pico-8 play session: hold ← + tap ❎, after a click and taps of 🅾, ❎, 🅾+❎, 🅾 in the second before t = 0

[t = 1 s] hold ← ~1s, tap ❎ ~2×
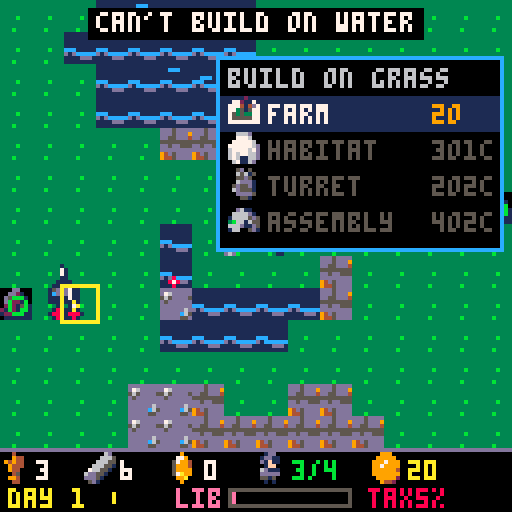
[t = 2 s] hold ← ~2s, tap ❎ ~4×
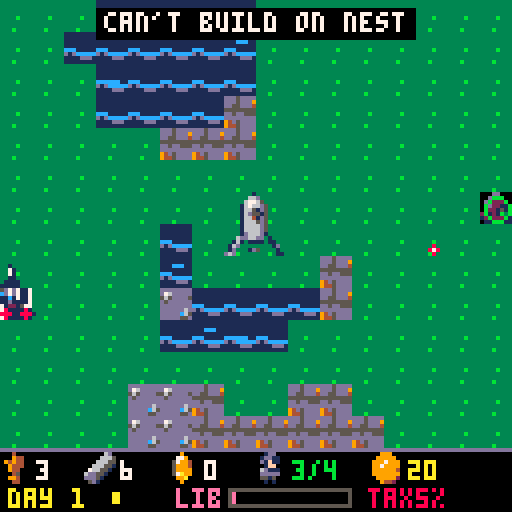
[t = 4 s] hold ← ~4s, tap ❎ ~7×
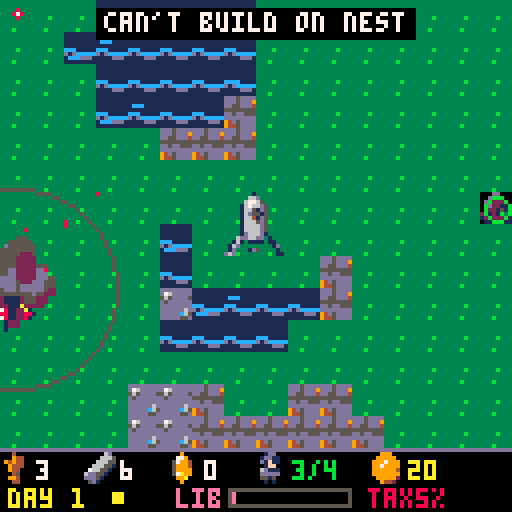
[t = 6 s] hold ← ~6s, tap ❎ ~10×
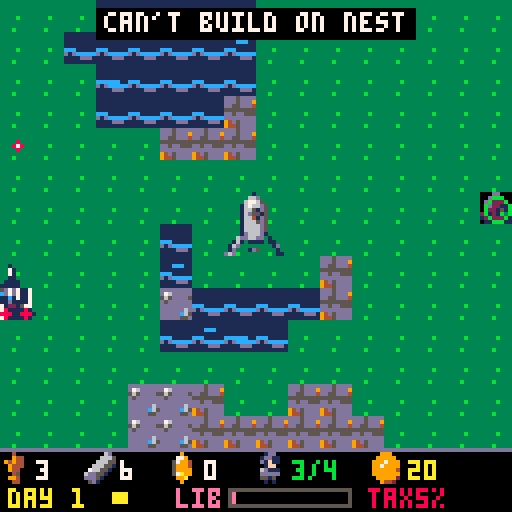

pico-8 cartridge
version 42
__lua__
-- pico galaxies: shared by every cart (voidstorm.p8 + the planet carts)
-- all sprites generated with krea 2 pixel art

-- sprite sheet slots: name,x,y,size (packed into one string to save tokens)
sp={}
for e in all(split(
 "ship,0,0,16|dra,16,0,16|drb,32,0,16|saa,48,0,16|sab,64,0,16|mine,80,0,16|div,96,0,16|ast,1"..
 "12,0,16|ex1,0,16,16|ex2,16,16,16|ex3,32,16,16|pow,48,16,8|shd,56,16,8|bmb,48,24,8|boss,64,"..
 "16,32|pla,96,16,32|p_lush,0,48,16|p_rock,16,48,16|p_ice,32,48,16|p_hive,48,48,16|freighter"..
 ",64,48,16|dome,80,48,8|i_food,88,48,8|i_ore,80,56,8|i_coin,88,56,8|i_colonist,96,48,8|flag"..
 "ship,0,64,32|t_grass,32,64,8|t_rock,40,64,8|t_crystal,48,64,8|t_water,56,64,8|nest,64,64,8"..
 "|b_farm,72,64,8|b_mine,80,64,8|b_harv,88,64,8|b_hab,96,64,8|b_turret,104,64,8|crawl_a,112,"..
 "64,8|crawl_b,120,64,8|b_hq,32,72,16|i_guns,48,72,8|i_cells,56,72,8","|")) do
 local a=split(e)
 sp[a[1]]={a[2],a[3],a[4]}
end

-- draw a sheet sprite centred,
-- with scale / squash / flips
function dspr(n,x,y,s,fx,fy,sq)
 local d=sp[n] s=s or 1
 local w,h=d[3]*s*(sq or 1),d[3]*s
 sspr(d[1],d[2],d[3],d[3],x-w/2,y-h/2,w,h,fx,fy)
end

function whiteout()
 for c=1,15 do pal(c,7) end
end

-- ===== vfx =====
function part(x,y,vx,vy,l,cols,r,k)
 add(parts,{x=x,y=y,vx=vx,vy=vy,l=l,ml=l,c=cols,r=r or 0,k=k or 0})
end

function sparks(x,y,n,cols,sp_)
 for i=1,n do
  local a,s=rnd(),rnd(sp_ or 3)+.5
  part(x,y,cos(a)*s,sin(a)*s,8+rnd(12),cols or {7,10,9,8},0,1)
 end
end

function ring(x,y,r,vr,c,l)
 add(rings,{x=x,y=y,r=r,vr=vr,c=c,l=l})
end

function explode(x,y,sz)
 add(fx,{x=x,y=y,t=0,s=sz})
 sparks(x,y,6+sz*6,nil,1.5+sz)
 for i=1,2+sz*2 do
  part(x+rnd(8)-4,y+rnd(8)-4,rnd(1)-.5,rnd(1)-.7,20+rnd(20),{5,5,2,1},2+rnd(sz*2),2)
 end
 ring(x,y,2,1.5+sz*.5,sz>1 and 10 or 7,10+sz*3)
 shake=max(shake,sz*2.5)
 sfx(sz>1 and 2 or 1)
end

function pop(x,y,txt,c)
 add(pops,{x=x,y=y,s=txt,l=40,c=c or 7})
end

function updvfx()
 for i=#parts,1,-1 do
  local o=parts[i]
  o.x+=o.vx o.y+=o.vy
  o.vx*=.92 o.vy*=.92
  if o.k==2 then o.y-=.15 o.r+=.05 end
  o.l-=1
  if o.l<=0 then deli(parts,i) end
 end
 for i=#rings,1,-1 do
  local o=rings[i]
  o.r+=o.vr o.vr*=.93 o.l-=1
  if o.l<=0 then deli(rings,i) end
 end
 for i=#fx,1,-1 do
  local o=fx[i] o.t+=1
  if o.t>24 then deli(fx,i) end
 end
 for i=#pops,1,-1 do
  local o=pops[i] o.y-=.4 o.l-=1
  if o.l<=0 then deli(pops,i) end
 end
end

function hit(x1,y1,r1,x2,y2,r2)
 local dx,dy=x1-x2,y1-y2
 return abs(dx)<r1+r2 and abs(dy)<r1+r2 and dx*dx+dy*dy<(r1+r2)^2
end

function drawvfx()
 for o in all(rings) do
  circ(o.x,o.y,o.r,o.l<4 and 5 or o.c)
 end
 for o in all(fx) do
  local fr=o.t<5 and "ex1" or o.t<13 and "ex2" or "ex3"
  local s=(o.s>2 and 2.5 or o.s>1 and 1.5 or 1)*(.6+o.t/40)
  dspr(fr,o.x,o.y,s,o.t%8<4)
 end
 for o in all(parts) do
  local c=o.c[flr((1-o.l/o.ml)*#o.c)+1] or o.c[#o.c]
  if o.k==1 then
   line(o.x,o.y,o.x-o.vx,o.y-o.vy,c)
  elseif o.r>=1 then
   circfill(o.x,o.y,o.r*(o.l/o.ml)+.5,c)
  else pset(o.x,o.y,c) end
 end
 for o in all(pops) do
  local w=#o.s*2
  print(o.s,o.x-w+1,o.y+1,1)
  print(o.s,o.x-w,o.y,o.l%4<2 and o.c or 7)
 end
end

function oprint(s,x,y,c,o)
 for dx=-1,1 do for dy=-1,1 do
  print(s,x+dx,y+dy,o or 0)
 end end
 print(s,x,y,c)
end

function drawship(x,y,big)
 local s=big or 1
 -- engine flames (animated)
 for i=-1,1,2 do
  local fl=2+rnd(2)+(btn(2) and 2 or 0)
  circfill(x+i*3*s,y+7*s+fl/2,(1.5+rnd(.8))*s,8)
  circfill(x+i*3*s,y+7*s,(1+rnd(.5))*s,10)
  pset(x+i*3*s,y+7*s,7)
 end
 dspr("ship",x,y,s,false,false,1-abs(p and p.bank or 0)*.25)
end

-- original_colony_defense_1
-- planet verdant: real-time colony
-- defense with a trade run.
-- see design.md

-- terrain: 1 grass 2 rock 3 crystal 4 water 5 nest
tn=split"t_grass,t_rock,t_crystal,t_water,nest"
tname=split"grass,rock,crystal,water,nest"
gname=split"food,ore,crystal"
-- buildings. ok=terrain, o/c=ore/crystal cost,
-- w=needs worker, pr=produces (1-3 goods, 4 liberty)
bd={
 {n="farm",s="b_farm",ok={1},o=2,c=0,w=1,pr=1},
 {n="mine",s="b_mine",ok={2},o=1,c=0,w=1,pr=2},
 {n="harvester",s="b_harv",ok={3},o=3,c=0,w=1,pr=3},
 {n="habitat",s="b_hab",ok={1,2},o=3,c=1,cap=3},
 {n="turret",s="b_turret",ok={1,2},o=2,c=2},
 {n="assembly",s="dome",ok={1,2},o=4,c=2,w=1,pr=4},
 -- hq actions
 {n="load & launch",s="i_coin",o=0,c=0},
 {n="independence!",s="pow",o=0,c=0},
}
rc={11,9,12,14}
base=split"3,4,8"

function sn(n) return sp[n][2]\8*16+sp[n][1]\8 end

function _init()
 cartdata("original_colony_defense_1")
 t,shake,flash,lives,score=0,0,0,3,0
 parts,rings,fx,pops={},{},{},{}
 st="intro" music(0)
end

function msg(s,c) mtx,mt,mc=s,150,c or 7 end

function newgame()
 al,bul,ebul,blds,nests,m,bmap={},{},{},{},{},{},{}
 for y=0,13 do
  m[y]={}
  for x=0,15 do m[y][x]=1 end
 end
 for k in all(split"2,2,2,3,3,4,4") do
  local cx,cy,r=rnd(16),rnd(14),1+rnd(2)
  for y=0,13 do for x=0,15 do
   if ((x-cx)^2+(y-cy)^2<r*r) m[y][x]=k
  end end
 end
 for y=5,8 do for x=6,9 do m[y][x]=1 end end
 m[5][5],m[6][5],m[8][10],m[9][10],m[9][5]=1,1,2,2,3
 for i=1,2 do
  local x,y=i==1 and 0 or 15,2+flr(rnd(10))
  m[y][x]=5
  add(nests,{tx=x,ty=y,x=x*8+4,y=y*8+4,hp=60,q=0,cd=0})
 end
 hq={k=0,x=7,y=6,hp=25,mhp=25,fl=0}
 add(blds,hq)
 for i=0,3 do bmap[(6+i\2)*16+7+i%2]=hq end
 p={x=64,y=72,vx=0,vy=0,bank=0,inv=90,cd=0}
 res,cn,cap,day,ph,clock,burrow={3,6,0},3,4,1,"day",0,0
 cr,tax,lib,hold,war=20,5,0,12,0
 cg,pr,sold,boy={0,0,0},split"3,4,8",{0,0,0},{}
 cc,ab,abo,boss,menu=30,0,0,nil,nil
 assign()
 msg("build farms & mines. trade at aurum",10)
 st="play" sfx(8)
end

-- give workers to buildings in build order
function assign()
 local f=cn
 for b in all(blds) do
  local d=bd[b.k]
  if d and d.w then b.on=f>0 f-=1 end
 end
 idle=max(f,0)
end

function bc(b) local s=b.k==0 and 8 or 4 return b.x*8+s,b.y*8+s end

-- ===== update =====
function _update60()
 t+=1
 shake=max(0,shake-.4) flash=max(0,flash-1)
 if (mt and mt>0) mt-=1
 updvfx()
 if st=="play" then surface() sim()
 elseif st=="voy" then updvoy() sim()
 elseif st=="cargo" then updcargo()
 elseif st=="mkt" or st=="tax" then updmkt()
 elseif btnp(4) then
  if st=="intro" then newgame() else load("voidstorm.p8") end
 end
end

function stick()
 local dx,dy=0,0
 if (btn(0)) dx=-1
 if (btn(1)) dx=1
 if (btn(2)) dy=-1
 if (btn(3)) dy=1
 p.vx+=(dx*1.4-p.vx)*.25 p.vy+=(dy*1.4-p.vy)*.25
 p.bank+=(dx-p.bank)*.2
 if (p.inv>0) p.inv-=1
 p.cd-=1
end

function surface()
 if menu then updmenu() return end
 stick()
 p.x,p.y=mid(4,p.x+p.vx,123),mid(4,p.y+p.vy,107)
 if btn(4) and p.cd<=0 then
  local g=nearest(p.x,p.y,56)
  if g then
   local a=atan2(g.x-p.x,g.y-p.y)
   add(bul,{x=p.x,y=p.y-2,vx=cos(a)*4,vy=sin(a)*4,l=18})
   p.cd,p.mf=7,2 sfx(0)
  end
 end
 if (btnp(5)) openmenu()
end

-- colony simulation: runs on the surface and while the ship is away
function sim()
 clock+=1
 if ph=="day" then
  if (clock%240==0) produce()
  if (clock>=1500) nightfall()
 else
  for n in all(nests) do
   if n.q>0 and clock%30==0 then
    n.q-=1
    spawnc(n.x,n.y)
   end
  end
  if burrow>0 and clock%40==20 then
   burrow-=1
   local e=rnd()<.5
   spawnc(e and rnd{2,125} or rnd(124),e and rnd(108) or rnd{2,108})
  end
  if boss then updboss()
  elseif #al==0 and clock>60 then
   local w=burrow for n in all(nests) do w+=n.q end
   if (w==0) dawn()
  end
 end
 updal() updbul()
 for b in all(blds) do
  if (b.fl>0) b.fl-=1
  if b.k==5 then
   b.cd=(b.cd or 0)-1
   local x,y=bc(b)
   local g=nearest(x,y,34,true)
   if g and b.cd<=0 then
    local a=atan2(g.x-x,g.y-y)
    add(bul,{x=x,y=y,vx=cos(a)*3,vy=sin(a)*3,l=14})
    b.cd,b.mf=36,3 sfx(7)
   end
  end
 end
 for n in all(nests) do
  n.cd-=1
  if st=="play" and n.cd<=0 and hit(n.x,n.y,30,p.x,p.y,1) then
   eshoot(n.x,n.y,atan2(p.x-n.x,p.y-n.y),1.1) n.cd=50
  end
 end
end

-- nearest alien / nest / boss within r (turrets ignore nests)
function nearest(x,y,r,nn)
 local best,bd2=nil,r*r
 local function chk(o)
  local dx,dy=(o.x-x)/8,(o.y-y)/8
  local d=(dx*dx+dy*dy)*64
  if (d<bd2) best,bd2=o,d
 end
 foreach(al,chk)
 if (not nn) foreach(nests,chk)
 if (boss) chk(boss)
 return best
end

function produce()
 for b in all(blds) do
  local d=bd[b.k]
  if d and d.pr and b.on then
   if d.pr<4 then res[d.pr]+=1 else lib=min(100,lib+1) end
   local x,y=bc(b)
   if (st=="play") pop(x,y-4,"+1",rc[d.pr])
  end
 end
 if (lib==100 and war==0 and t%2==0) msg("liberty 100%! declare at hq",14)
end

function nightfall()
 ph,clock="night",0
 for n in all(nests) do n.q=2+day end
 burrow=#nests<2 and (3+day)*(2-#nests)\2 or 0
 if war>0 then
  for i=1,1+war*2 do add(al,{k="s",x=rnd(128),y=-8,hp=6,t=0,fl=0}) end
  if (war==3) boss={x=64,y=-30,hp=350,mhp=350,t=0,fl=0}
  msg(war==3 and "the flagship arrives!" or "war night "..war.."/3",8)
 else
  msg("night "..day..": aliens attack!",8)
 end
 sfx(9)
end

function dawn()
 day+=1 ph,clock="day",0
 res[1]-=cn
 if res[1]<0 then
  local k=min(cn,-res[1])
  cn-=k res[1]=0
  msg(k.." colonist(s) starved!",8) sfx(4)
 else
  local b=min(res[1]>=6 and 2 or res[1]>=3 and 1 or 0,cap-cn)
  if (b>0) cn+=b msg("dawn. +"..b.." colonist(s) born",11)
 end
 for i=1,3 do pr[i]=min(pr[i]+1,base[i]) end
 if (war>0) war+=1
 if (day==2 and cr==20) msg("tip: x on the hq to trade at aurum",10)
 assign()
end

function spawnc(x,y)
 add(al,{k="c",x=x,y=y,hp=2+day\3,t=rnd(30),fl=0,sp=.25+day*.01})
 ring(x,y,2,1,11,8) sparks(x,y,4,{11,3})
end

function hurtb(b,n)
 b.hp-=n b.fl=4
 local x,y=bc(b)
 sparks(x,y,3,{8,9})
 if (st=="voy" and t%60<2) msg("colony under attack!",8)
 if b.hp<=0 then
  explode(x,y,b.k==0 and 3 or 1)
  del(blds,b)
  for k,v in pairs(bmap) do if (v==b) bmap[k]=nil end
  if (b.k==0) gameover("the hq has fallen")
  if (b.on) cn-=1 msg("a worker died",8)
  if (b.k==4) cap-=3
  assign()
 end
end

function gameover(s)
 st,why,t="over",s,0
 music(-1)
end

function hitship()
 lives-=1 p.inv=120
 explode(p.x,p.y,2) sfx(4)
 if (lives<=0) gameover("your ship was destroyed")
end

function updal()
 for a in all(al) do
  a.t+=1
  if (a.fl>0) a.fl-=1
  do
   if (not a.tg or a.tg.hp<=0) a.tg=rnd(blds)
   local b=a.tg
   if b then
    local x,y=bc(b)
    local dx,dy=x-a.x,y-a.y
    local d=sqrt(dx*dx+dy*dy)+.01
    a.fx=dx<0
    if a.k=="s" then
     if d>26 then a.x+=dx/d*.6 a.y+=dy/d*.6
     elseif a.t%60==0 then eshoot(a.x,a.y,atan2(dx,dy),1.3,1) end
    elseif d>5 then a.x+=dx/d*a.sp a.y+=dy/d*a.sp
    elseif a.t%30==0 then hurtb(b,1) end
   end
  end
  if (st=="play" and p.inv==0 and hit(a.x,a.y,3,p.x,p.y,3)) hitship() kill(a)
 end
end

function kill(a)
 explode(a.x,a.y,1)
 score+=a.k=="c" and 10 or 40
 del(al,a)
end

function eshoot(x,y,a,s,hb)
 add(ebul,{x=x,y=y,vx=cos(a)*s,vy=sin(a)*s,hb=hb})
end

function updbul()
 for b in all(bul) do
  b.x+=b.vx b.y+=b.vy b.l-=1
  local gone=b.l<=0
  for a in all(al) do
   if not gone and hit(b.x,b.y,2,a.x,a.y,4) then
    a.hp-=1 a.fl=3 gone=true sparks(b.x,b.y,3,{7,11})
    if (a.hp<=0) kill(a)
   end
  end
  for n in all(nests) do
   if not gone and hit(b.x,b.y,2,n.x,n.y,4) then
    n.hp-=1 gone=true sparks(b.x,b.y,3,{14,11})
    if n.hp<=0 then
     explode(n.x,n.y,2) del(nests,n)
     m[n.ty][n.tx]=2 res[3]+=3 score+=150
     pop(n.x,n.y-6,"+3 crystal",12)
     if (#nests==0) msg("all nests destroyed!",11) score+=300
    end
   end
  end
  if boss and not gone and hit(b.x,b.y,2,boss.x,boss.y,12) then
   boss.hp-=1 boss.fl=3 gone=true sparks(b.x,b.y,3,{7,10})
  end
  if (gone) del(bul,b)
 end
 for b in all(ebul) do
  b.x+=b.vx b.y+=b.vy
  local g=b.hb and bmap[(b.y\8)*16+b.x\8]
  if b.x<0 or b.x>127 or b.y<0 or b.y>111 then del(ebul,b)
  elseif g then hurtb(g,2) del(ebul,b)
  elseif st=="play" and p.inv==0 and hit(b.x,b.y,1,p.x,p.y,3) then del(ebul,b) hitship() end
 end
end

function updboss()
 local b=boss
 b.t+=1
 if (b.fl>0) b.fl-=1
 b.y+=(28-b.y)*.02 b.x=64+sin(b.t/300)*40
 if (b.t%7==0) eshoot(b.x,b.y,b.t/60,.9)
 if b.t%80==0 and #blds>0 then
  local x,y=bc(rnd(blds))
  for i=-1,1 do eshoot(b.x,b.y+8,atan2(x-b.x,y-b.y)+i*.03,1.2,1) end
 end
 if b.hp<=0 then
  for i=1,8 do explode(b.x+rnd(24)-12,b.y+rnd(24)-12,2) end
  explode(b.x,b.y,4) flash=10
  boss=nil al={} score+=2000
  st,t="win",0
 end
end

-- ===== build / hq menu =====
function openmenu()
 local x,y=p.x\8,p.y\8
 local tl,o=m[y][x],bmap[y*16+x]
 opts={}
 if o==hq then
  if (war==0) add(opts,7)
  if (lib>=100 and war==0) add(opts,8)
  if (#opts==0) msg("hold the colony!",8) return
 elseif o then msg("tile occupied") return
 else
  for i,d in ipairs(bd) do
   for k in all(d.ok) do if (k==tl) add(opts,i) end
  end
 end
 if (#opts==0) msg("can't build on "..tname[tl]) return
 menu={x=x,y=y,i=1,h=true}
end

function updmenu()
 if menu.h then menu.h=btn(4) or btn(5) return end
 local n=#opts
 if (btnp(2)) menu.i=(menu.i-2)%n+1
 if (btnp(3)) menu.i=menu.i%n+1
 if (btnp(5)) menu=nil return
 if btnp(4) then
  local k=opts[menu.i]
  local d=bd[k]
  menu=nil
  if k==7 then
   st,ci,hold0="cargo",1,true return
  elseif k==8 then
   war=1 msg("independence declared! war begins",8)
   sfx(9) flash=6 nightfall() return
  end
  if res[2]>=d.o and res[3]>=d.c then
   res[2]-=d.o res[3]-=d.c
   local b={k=k,x=p.x\8,y=p.y\8,hp=6,fl=0}
   add(blds,b) bmap[b.y*16+b.x]=b
   if (d.cap) cap+=d.cap
   assign()
   local x,y=bc(b)
   sparks(x,y,12,{7,10,11}) ring(x,y,2,1.5,10,10)
   sfx(3)
   if (d.w and not b.on) msg("no free colonist: idle",9)
  else
   sfx(4) msg("need "..d.o.." ore "..d.c.." crystal",8)
  end
 end
end

-- ===== cargo, voyage, market =====
function updcargo()
 if hold0 then hold0=btn(4) or btn(5) return end
 if (btnp(2)) ci=(ci-2)%4+1
 if (btnp(3)) ci=ci%4+1
 if (btnp(5)) st="play" cg={0,0,0} return
 local used=cg[1]+cg[2]+cg[3]
 if ci<4 then
  if (btnp(1) and used<hold and res[ci]>cg[ci]) cg[ci]+=1 sfx(7)
  if (btnp(0) and cg[ci]>0) cg[ci]-=1 sfx(7)
 elseif btnp(4) then
  for i=1,3 do res[i]-=cg[i] end
  voyage(1)
 end
end

function voyage(d)
 st,vt,vdir,vo,vb="voy",0,d,{},{}
 p.x,p.y,p.inv=64,100,60
 for i=1,12 do part(64+rnd(8)-4,100,rnd(2)-1,2+rnd(2),20,{7,10,9,5},1,2) end
 sfx(6)
end

function updvoy()
 vt+=1
 stick()
 p.x,p.y=mid(6,p.x+p.vx,121),mid(20,p.y+p.vy,118)
 if btn(4) and p.cd<=0 then
  add(vb,{x=p.x-3,y=p.y-6}) add(vb,{x=p.x+3,y=p.y-6})
  p.cd,p.mf=7,2 sfx(0)
 end
 if vt%22==0 and vt<1100 then
  add(vo,{x=8+rnd(112),y=-8,k=rnd()<.35 and "div" or "ast",vy=.6+rnd(.9)+vt/1500,hp=2,f=rnd()<.5})
 end
 if (t%2==0) part(p.x+rnd(4)-2,p.y+8,0,1.5,8,{10,9,8},0,1)
 for o in all(vo) do
  o.y+=o.vy
  if (o.k=="div") o.x+=(p.x-o.x)*.012
  if o.y>136 then del(vo,o)
  elseif p.inv==0 and hit(o.x,o.y,6,p.x,p.y,4) then
   del(vo,o) explode(o.x,o.y,1) vhit()
  end
 end
 for b in all(vb) do
  b.y-=5
  for o in all(vo) do
   if b and hit(b.x,b.y,2,o.x,o.y,6) then
    o.hp-=1 sparks(b.x,b.y,3,{7,12}) del(vb,b) b=nil
    if (o.hp<=0) explode(o.x,o.y,1) del(vo,o) score+=5
   end
  end
  if (b and b.y<-4) del(vb,b)
 end
 if vt>=1250 then
  if vdir==1 then sell() else land() end
 end
end

function vhit()
 p.inv=60 shake=5 sfx(4)
 local k,n=1,0
 for i=1,3 do if (cg[i]>n) k,n=i,cg[i] end
 if vdir==1 and n>0 then
  cg[k]=max(0,n-2) msg("cargo lost: -2 "..gname[k],8)
  sparks(p.x,p.y,10,{9,10,4})
 elseif vdir<0 and ab>0 then
  ab-=1 msg("a colonist was lost!",8)
 else
  hitship()
 end
end

function sell()
 st,mi,hold0="mkt",1,true
 local inc=0
 for i=1,3 do
  if not boy[i] then
   for u=1,cg[i] do
    inc+=pr[i] sold[i]+=1
    if (sold[i]%5==0) pr[i]=max(1,pr[i]-1)
   end
   cg[i]=0
  end
 end
 local tx=flr(inc*tax/100)
 cr+=inc-tx score+=inc-tx
 mkm="sold "..inc.."cr, tax -"..tx.."cr"
 if inc>0 and tax<70 and rnd()<.55 then
  local g,n=1,0
  for i=1,3 do if (sold[i]>n and not boy[i]) g,n=i,sold[i] end
  st,ntax,tg,mi="tax",tax+5+flr(rnd(2))*5,g,1
 end
end

function land()
 cn+=ab res[2]+=abo
 for i=1,3 do res[i]+=cg[i] cg[i]=0 end
 if (ab>0) msg(ab.." new colonist(s) landed",11)
 ab,abo,st=0,0,"play"
 p.x,p.y,p.inv=64,60,60
 assign()
 ring(64,60,4,3,7,15) sfx(3)
end

function updmkt()
 if hold0 then hold0=btn(4) or btn(5) return end
 if st=="tax" then
  if (btnp(2) or btnp(3)) mi=3-mi
  if btnp(4) then
   if mi==1 then tax=ntax mkm="tax is now "..tax.."%"
   else boy[tg]=true lib=min(100,lib+15) mkm=gname[tg].." boycott! +15 liberty" end
   st,mi="mkt",1
  end
  return
 end
 if (btnp(2)) mi=(mi-2)%5+1
 if (btnp(3)) mi=mi%5+1
 if btnp(4) then
  local c=({cc,15,60,40,0})[mi]
  if mi==5 then voyage(-1) return end
  if mi==1 and ab>=4 then mkm="ship is full" return end
  if mi==3 and hold>=30 then mkm="hold is maxed" return end
  if cr<c then mkm="not enough credits" sfx(4) return end
  cr-=c sfx(3)
  if mi==1 then ab+=1 cc+=10
  elseif mi==2 then abo+=5
  elseif mi==3 then hold+=6
  else lives+=1 end
 end
end

-- ===== draw =====
nightpal={[6]=13,[7]=6,[9]=4,[10]=9,[11]=3,[12]=13,[15]=13,[14]=2}

function _draw()
 cls(0)
 camera(rnd(shake)-shake/2,rnd(shake)-shake/2)
 if st=="intro" then drawintro()
 elseif st=="voy" then drawvoy()
 elseif st=="mkt" or st=="tax" then drawmkt()
 else
  drawplay()
  if (st=="cargo") drawcargo()
  if (st=="over") drawover()
  if (st=="win") drawwin()
 end
 camera()
 if flash>0 then
  fillp(0b0101101001011010)
  rectfill(0,0,127,127,flash>5 and 7 or 8)
  fillp()
 end
end

function drawplay()
 local nt=ph=="night"
 if (nt) pal(nightpal)
 for y=0,13 do for x=0,15 do
  local k=m[y][x]
  spr(sn(tn[k]),x*8,y*8)
  local h=(x*7+y*13)%11
  if (k==3 and (t\6+h)%23==0) pset(x*8+h%7,y*8+h%5+1,7)
  if (k==4 and (t\20+h)%4==0) line(x*8+h%4,y*8+h%6+1,x*8+h%4+2,y*8+h%6+1,12)
 end end
 if nt then
  fillp(0b0101101001011010.1)
  rectfill(0,0,127,111,1)
  fillp()
 end
 for b in all(blds) do
  if (b.fl>0) whiteout()
  local x,y=bc(b)
  dspr(b.k==0 and "b_hq" or bd[b.k].s,x,y)
  if (nt) pal(nightpal) else pal()
  if b.hp<(b.mhp or 6) then
   line(x-3,y-6,x-3+6*b.hp/(b.mhp or 6),y-6,8)
  end
  local d=bd[b.k]
  if (d and d.w and not b.on and t%40<20) print("z",x+2,y-8,6)
  if (b.mf and b.mf>0) b.mf-=1 circfill(x,y,2,10)
 end
 pal()
 for b in all(blds) do
  if nt and (b.k==4 or b.k==0) and (t+b.x*7)%60<45 then
   local x,y=bc(b) pset(x-1,y,10) pset(x+1,y-1,10)
  end
 end
 for n in all(nests) do
  circ(n.x,n.y,3+sin(t/40)*1.5,n.q>0 and 8 or 11)
  if (n.hp<60) line(n.x-3,n.y-7,n.x-3+6*n.hp/60,n.y-7,11)
 end
 if not menu and st=="play" then
  local cx,cy=p.x\8*8,p.y\8*8
  rect(cx,cy,cx+7,cy+7,t%20<10 and 7 or 13)
 end
 for a in all(al) do
  if (a.fl>0) whiteout()
  if a.k=="c" then dspr(t\8%2==0 and "crawl_a" or "crawl_b",a.x+sin(t/16)*.5,a.y,1,a.fx)
  else dspr(t\10%2==0 and "saa" or "sab",a.x,a.y,.7) end
  pal()
 end
 if boss then
  if (boss.fl>0) whiteout()
  dspr("flagship",boss.x,boss.y)
  pal()
  rect(13,1,114,4,5)
  rectfill(14,2,14+boss.hp/boss.mhp*99,3,8)
 end
 for b in all(ebul) do circfill(b.x,b.y,1.5,b.hb and 9 or 8) pset(b.x,b.y,7) end
 for b in all(bul) do line(b.x,b.y,b.x-b.vx,b.y-b.vy,12) pset(b.x,b.y,7) end
 if st=="play" and (p.inv==0 or t%6<3) then
  ovalfill(p.x-4,p.y+5,p.x+4,p.y+7,1)
  drawship(p.x,p.y,.7)
 end
 drawvfx()
 drawhud()
 if (menu) drawmenu()
end

function drawhud()
 rectfill(0,112,127,127,0)
 line(0,112,127,112,ph=="night" and 8 or 13)
 local ic=split"i_food,i_ore,pow"
 for i=1,3 do
  dspr(ic[i],4+(i-1)*21,117)
  print(res[i],9+(i-1)*21,115,7)
 end
 dspr("i_colonist",68,117)
 print(cn.."/"..cap,73,115,idle>0 and 11 or 7)
 if (cr!=lcr) crf,lcr=40,cr
 crf=max(0,(crf or 0)-1)
 dspr("i_coin",97,117) print(cr,102,115,crf%8>3 and 7 or 10)
 print((war>0 and "war " or "day ")..day,2,122,ph=="night" and 8 or 10)
 if ph=="night" then
  local n=#al+burrow for o in all(nests) do n+=o.q end
  print(n,28,122,8)
 else rectfill(28,123,28+clock/1500*12,125,10) end
 print("lib",44,122,14)
 rect(57,122,87,126,5)
 rectfill(58,123,58+lib*.28,125,lib>=100 and t%8<4 and 7 or 14)
 print("tax"..tax.."%",92,122,8)
 if mt and mt>0 then
  local w=#mtx*2
  rectfill(62-w,2,65+w,9,0)
  print(mtx,64-w,3,mt%20<15 and mc or 7)
 end
end

function drawmenu()
 local mx=menu.x>8 and 2 or 54
 local h=#opts*9+12
 rectfill(mx,14,mx+71,14+h,0)
 rect(mx,14,mx+71,14+h,12)
 print(opts[1]>6 and "colony hq" or "build on "..tname[m[menu.y][menu.x]],mx+3,17,6)
 rect(menu.x*8-1,menu.y*8-1,menu.x*8+8,menu.y*8+8,10)
 for i,k in ipairs(opts) do
  local d=bd[k]
  local y=17+i*9
  local ok=res[2]>=d.o and res[3]>=d.c
  if (i==menu.i) rectfill(mx+1,y-2,mx+70,y+6,1)
  dspr(d.s,mx+7,y+2)
  print(d.n,mx+13,y,ok and 7 or 5)
  if (k<7) print(d.o.."o"..(d.c>0 and d.c.."c" or ""),mx+54,y,ok and 9 or 5)
 end
end

function drawcargo()
 rectfill(14,20,113,96,0) rect(14,20,113,96,10)
 print("load cargo for aurum",24,24,10)
 local used=cg[1]+cg[2]+cg[3]
 local ic=split"i_food,i_ore,pow"
 for i=1,3 do
  local y=30+i*12
  if (ci==i) rectfill(16,y-3,111,y+7,1)
  dspr(ic[i],24,y+2)
  print(gname[i],31,y,boy[i] and 5 or 7)
  print("< "..cg[i].." >",64,y,7)
  print("/"..res[i],92,y,6)
  if (boy[i]) print("boycott",64,y+6,8)
 end
 if (ci==4) rectfill(16,79,111,87,1)
 print("launch",50,81,ci==4 and 11 or 6)
 print("hold "..used.."/"..hold,24,90,used==hold and 8 or 6)
 print("x cancel",76,90,5)
end

function drawvoy()
 for i=1,48 do
  local s=(i*53)%128
  local y=(i*37+t*(1+i%3)*1.2)%128
  line(s,y,s,y+i%3*2,i%3==0 and 7 or 1)
 end
 for o in all(vo) do dspr(o.k,o.x,o.y,o.k=="ast" and .8 or .7,o.f,o.k=="div") end
 for b in all(vb) do line(b.x,b.y,b.x,b.y+3,12) end
 if (p.inv==0 or t%6<3) drawship(p.x,p.y)
 drawvfx()
 local s=vdir==1 and "to aurum" or "home to verdant"
 oprint(s,64-#s*2,3,10)
 rect(20,10,107,13,5)
 rectfill(21,11,21+vt/1250*85,12,11)
 local c=vdir==1 and (cg[1]+cg[2]+cg[3]).." cargo" or ab.." colonists aboard"
 oprint(c,2,121,7)
 oprint((ph=="night" and "colony: night "..day or "colony: day "..day),62,121,ph=="night" and 8 or 6)
 if mt and mt>0 then oprint(mtx,64-#mtx*2,108,mc) end
end

function drawmkt()
 rectfill(0,0,127,127,1)
 dspr("pla",104,20,1.2)
 print("\^w\^taurum",4,4,10)
 print("hegemony market",4,16,6)
 oprint("credits "..cr.."  tax "..tax.."%",4,26,7)
 for i=1,3 do
  local x=4+(i-1)*42
  dspr(({"i_food","i_ore","pow"})[i],x+4,40)
  print(boy[i] and "x" or pr[i].."cr",x+10,38,boy[i] and 8 or 10)
 end
 if st=="tax" then
  rectfill(6,50,121,96,0) rect(6,50,121,96,8)
  print("the hegemony raises",26,54,7)
  print("tax to "..ntax.."%!",40,62,8)
  print((mi==1 and "> " or "  ").."accept",30,74,mi==1 and 10 or 6)
  print((mi==2 and "> " or "  ").."boycott "..gname[tg].." +15lib",30,84,mi==2 and 10 or 6)
  return
 end
 local rows={"colonist ("..ab.."/4)",cc,"ore crate x5",15,"cargo hold +6",60,"repair hull",40,"launch home",""}
 for i=1,5 do
  local y=48+i*9
  if (i==mi) rectfill(2,y-2,125,y+6,0)
  print(rows[i*2-1],8,y,i==mi and 10 or 7)
  print(rows[i*2],100,y,9)
 end
 print(mkm or "",4,110,11)
 print("aboard: "..abo.." ore  hold "..hold,4,119,6)
end

function drawintro()
 for i=1,40 do pset((i*37+t/(1+i%3))%128,(i*53)%128,i%3==0 and 7 or 13) end
 dspr("p_lush",64,40,3+sin(t/120)*.1)
 print("\^w\^tverdant",36,70,11)
 oprint("build a colony. ship goods to",6,84,7)
 oprint("aurum, buy settlers. the tax",8,91,7)
 oprint("rises: earn liberty and break free",0,98,9)
 if (t%40<28) oprint("z: land the colony ship",18,110,11)
 oprint("z fire  x build/hq  arrows fly",4,120,6)
end

function drawover()
 rectfill(10,40,117,82,0) rect(10,40,117,82,8)
 print("\^w\^tcolony lost",20,45,8)
 oprint(why,64-#why*2,60,7)
 oprint("score "..score,64-#("score "..score)*2,68,10)
 if (t>60 and t%40<28) oprint("z: back to title",32,76,6)
end

function drawwin()
 rectfill(4,36,123,84,0) rect(4,36,123,84,10)
 local s="independence!"
 for i=1,#s do
  print("\^w\^t"..sub(s,i,i),12+(i-1)*8,42+sin(t/50+i/10)*2,({10,9,12,7})[(t\5+i)%4+1])
 end
 oprint("verdant is free",34,60,7)
 oprint("score "..score,64-#("score "..score)*2,68,10)
 if (t%50==0) explode(20+rnd(88),10+rnd(40),1)
 if (t>90 and t%40<28) oprint("z: back to title",32,76,6)
end
__gfx__
000000011000000000000000000000000000d200000d000000000000000000000000000000000000000000041000000000000002400000000000000011100000
00000001c100000000000200002000000000011000110000000000000000000000000000000000000000000e4000000000000009400000000000001d6d500000
00000017c100000000000020001000000000001002100000000000dddd0000000000000dd10000000002004421002000000000291000000000001666ddd50000
0000001771000000666000011100006c00000011110000000000066666d00000000000666d10000000241422412e400000000049410000000001d66ddd510000
0000001111000000666c0052220006660000012d2210000000006676666d00000000067666d10000000424444442100000220249441010000001d56555511000
00000011110000006666c0b22b306666000001222231000000006666666d50000000d67666dd100000022ee44442000002994494441441000001555551151000
000011111101100000666d1222166660000001111110000000036666666d1000000066666ddd100000044e422144100000299499441441000001555511115500
00011111111110000006dd1111dd66000000ddd212dd00000036166666dd331000433555555334500e244497a9241100000124994411100000065555111d5500
01017d177d1710010006c122221c6000000166d22d66d00033a3333333333a3304f4f3333334322324444297a942121000110499444010000056d55551555500
01157d177d1711010066111111016600001666d11d666d003333aa33333a33313343e233433433350014429aa9421100006021194141d00001dd555555555100
11cc7d17dd17111100022112210110000d6666d111d666d00333393a933333300333333333333330001244299922100000402119114140000555115555511100
1ccc7d177d1711d1000011122210100016666d12211d666d00133333333331100005333333331100000244424422100004940419442094000555115551111100
1111711cc11711110000010111010000d666212d2211d66d00001131113110000000111111113000002412222224100004f904994219f9000015d55511111100
0101111dd11110010000110010110000d66d011222102d6d00030003330033000033001001105300002111111111100004990299420499000005555111111000
00015111111510000000010000010000ddd00011211002dd00000000000000000000000000000000000000221000000000940049420094000000111115510000
00001100000100000000000000000000000000011000000000000000000000000000000000000000000000021000000000000004100040000000011111100000
0000000900000000000002222000000000000005550000000009000000ddd0000000000000000000000000000000000000000000000000000000000000000000
00000009000000000000244442000000000000d6dd500000007790000d111c000000000000000000000000000000000000000000000000000000000000000000
0000000990000900000244944422000000000dd6ddd5000005799400717111d00000000000000000000000000000000000000000000000000000000001444000
0000009a94000000000249994444200000005dddddd5000005999400c11111d00000000000000000000000000000000000000000000000000000000149449400
000909aaa99090000002499994492000000555dddd55550005999900c11111d00000004410000000000000044100000000000000000000000000012999999940
00004aaaaa990000012449999944220000d6d55ddd5ddd00057a9900d1111cd0000004e41000000000000004e410000000000000000000000000244421499940
00049aa77aaa900004444999994444000dd6dddddddddd500099a0000dddcdd00000044100000000000000001410000000000000000001111112421111149940
0049aaa777fa9400249999fff99994400ddddddd5dddd5500009000000dddd00000001220000000000000001411000000000000000012ddd2221111111129940
009aa7777777a900249999fff99994200dddd5dd5dddd52000006600000000000000001220001111111000142100000000000000001eeeedd2d2211111149400
009a77777777a90024499ffffff99420055d5555555d5220000441000000000000000001220144e442210142000000000000000001eeeeedddd2211111299400
009aa777777fa90002499ffff994442000552211125522000444410000000000000000001214ee444422122100000000000000001eeeeedddd2dd221119f4100
0099a777777a9400024999ffff9442000001222110222000444442000000000000000000014e4444444421000000000000000001eeeeedddd2ddd22114f92000
00099a7777a990000449999ff9942000000000012200000047776240000000000000000124e4444444444111000000000000000deeeedddd2ddddd2219940000
00009aa7faa94000004444999994200000000001220000004477424000000000000001114444411111144221100000000000001eeeeddd2ddddd2d224f410000
0009099aaa940000000224444442000000000012200000002444240000000000000124414444112222114222111000000000001eeeddd2ddddd2ed24f9200000
0900009999000000000000222220000000000010000000000222400000000000001442244441127ee2211222221100000000001dddd22dddd2ded24f94000000
000000000000000000000000000000000000000000000000000000000000000000144444444112eeee211222222220000000001ddd2ddddd2ded24f941000000
000000000000000000000000000000000000000000000000000000000000000000011111124112eeee211210000000000000001dddddddddded24f9411000000
000000000000000000000000000000000000000000000000000000000000000000000000124411eee2112210000000000000011ddddddddeedd4f94111000000
00000000000000000000000000000000000000000000000000000000000000000000000001244112211221000000000000001212dddddded224f941110000000
00000000000000000000000000000000000000000000000000000000000000000000000100124411112210000000000000012211ddd22ed224f9411110000000
000000000000000000000000000000000000000000000000000000000000000000000015100022222221001110000000000241112d2dd2249994112110000000
0000000000000000000000000000000000000000000000000000000000000000000001650000000000000015510000000014211112dd22499941121100000000
000000000000000000000000000000000000000000000000000000000000000000001ddd500001111110000ddd50000000491111112249994211111000000000
000000000000000000000000000000000000000000000000000000000000000000005d11510000111100001d1151000001941111112499941122110000000000
00000000000000000000000000000000000000000000000000000000000000000000551111000000000000151111000004942111249994211111100000000000
00000000000000000000000000000000000000000000000000000000000000000000051110000000000000051110000004999424999441111110000000000000
00000000000000000000000000000000000000000000000000000000000000000000005500000000000000005500000004999999994200000000000000000000
00000000000000000000000000000000000000000000000000000000000000000000000000000000000000000000000001499999420000000000000000000000
00000000000000000000000000000000000000000000000000000000000000000000000000000000000000000000000000144441000000000000000000000000
00000000000000000000000000000000000000000000000000000000000000000000000000000000000000000000000000000000000000000000000000000000
00000000000000000000000000000000000000000000000000000000000000000000000000000000000000000000000000000000000000000000000000000000
000003cccc00000000000122220000000000011100000000002000000000000000000005500000000000000000040000001dd000000000000000000000000000
0005333c3ccc5000000029999420000000000111100000000222000000002000000000576000000000d611000009440001dd1100000000000000000000000000
001b35c31cc3350000019ff9999200000000117c111100000221000000022200000005666100000006666d10094944000d1f1100000000000000000000000000
03b33c3ccc3c53000019f999924920000000116611111000001112221202220000000d7115000000166665d500944400001ff000000000000000000000000000
03333316ccc33350009f99999224910000111166d1c1110000012dd222121000000005df945000003b6616550094400006d11100000000000000000000000000
033b3c66cc33551004f1429999999410011617dc777611000002dd62222110000000055941500000666d11d5000450000ddddd00000000000000000000000000
1335c66cccc331502914449999999910011d67777776d110002d3d21512210000000055551500000166005d10099400005515000000000000000000000000000
c35ccccccc3bb35049244499999999100111d7777777d110002dd21333121110000056d111550000000000000004400000101000000000000000000000000000
c533ccccc333333049924999992299100011666d7776dd100122221bbb1212100005fd5941545000000006d00099900000000000000000000000000000000000
dc5333cccc3333504999499992224410001177d67766d11001222213b3121100005f9d5991544000000066650999990000000000000000000000000000000000
0cc3333ccc5555502499999999244410001177677761d11002252221312211000df99d5991544400000666559997999000000000000000000000000000000000
01c33333ccc1555002491299994444100016677776dd611002132222222121000d999d5991544400006665519979999000000000000000000000000000000000
01155335ccc1155001442249994442100011166666dd1110022322222211100005ddd6d555555500076655109999994000000000000000000000000000000000
00115551c1111500001449499444410000011dddddd11100001222222111100000000d66661000006dd551009999999000000000000000000000000000000000
000d5511111d50000001444444421000000011111111100000011111111100000000005555000000ddd510000999992000000000000000000000000000000000
000015dddd110000000011111111000000000111111100000000111111000000000000544500000005d100000094420000000000000000000000000000000000
0000000000000000000000000000000033333333ddd5dddddddddddd11111111000dd00000002000000510000001000000666d00005d050000b00b0000b00000
000000000000000f900000000000000033333333ddd5ddd9d76ddddd1111111100dd21000772117000f550000011100000777600006561500003300000503000
00000000000000f7940000000000000033333333dd55ddd4565dddd5111111110d522210777414d77741157000111100077777600055d5000b0bb1b000333030
00000000000f009f94009000000000003333333355555555d5dddddd111111110dd2211077351577741d1557006611007777776d006ddd1000bb5b0003113300
000000000009f91941494000000000003333b333dd5dd555ddddddddccc11111022215117535337775111117016dd1006777767d05d55d10b1bb5b3bb1333330
0000000000004f96549200000000000033333333dddddddddddddd6dd1dccccc21121b317555557777545177111111106767766d06d5551003bb5b1313333310
00000000000000ff44000000000000003333333394d5dddddddddc651111ddd1122222117777777777111777111111106761166d00dddd500513330330333100
00000000000ff4565149400000000000333b33339445ddddddddd55d1111111101111111000000000000000011011010067116d0000551000300003003010000
0000000000000d766500000000000000000000010000000000000000000650000000000000000000000000000000000000000000000000000000000000000000
0000000000100065510010000000000000000066d000000000000500006615000000000000000000000000000000000000000000000000000000000000000000
000000000015046665201000000000000000067765000000961466d2005d15000000000000000000000000000000000000000000000000000000000000000000
00000005611516ff4450101d00000000000016766d5000001ddd1d12003a53000000000000000000000000000000000000000000000000000000000000000000
000000061611d77766d5116150000000000016651d50000004111d00003b33000000000000000000000000000000000000000000000000000000000000000000
0000000055d119111141165500000000000016d55150000044000000003b33000000000000000000000000000000000000000000000000000000000000000000
00000561115d1794145155111d100000000016641d50000021000000003b33000000000000000000000000000000000000000000000000000000000000000000
0000061d11f416776d51441161500000000016665d50000000000000005355000000000000000000000000000000000000000000000000000000000000000000
00000555df911d551111144d55000000000016666d50000000000000000000000000000000000000000000000000000000000000000000000000000000000000
00000001594167666665124510000000000016666d50000000000000000000000000000000000000000000000000000000000000000000000000000000000000
00000ff999f46616616529444440000000001d666d10000000000000000000000000000000000000000000000000000000000000000000000000000000000000
00000920009f651151159400024000000006dd66dd01000000000000000000000000000000000000000000000000000000000000000000000000000000000000
000001511069f6ddd559450111000000001610111101100000000000000000000000000000000000000000000000000000000000000000000000000000000000
000056d510669ff79944150156510000016d000000001d0000000000000000000000000000000000000000000000000000000000000000000000000000000000
0005615d1066699f444155016115100001d0001d5000010000000000000000000000000000000000000000000000000000000000000000000000000000000000
0006111510266d194115500151115000d6d000000000011000000000000000000000000000000000000000000000000000000000000000000000000000000000
00061115102466d94155200151115000000000000000000000000000000000000000000000000000000000000000000000000000000000000000000000000000
0005d151002446665552200015150000000000000000000000000000000000000000000000000000000000000000000000000000000000000000000000000000
00001110000244665522000001110000000000000000000000000000000000000000000000000000000000000000000000000000000000000000000000000000
00000000000024442220000000000000000000000000000000000000000000000000000000000000000000000000000000000000000000000000000000000000
00000000000002442200000000000000000000000000000000000000000000000000000000000000000000000000000000000000000000000000000000000000
00000000000000020000000000000000000000000000000000000000000000000000000000000000000000000000000000000000000000000000000000000000
00000000000000000000000000000000000000000000000000000000000000000000000000000000000000000000000000000000000000000000000000000000
00000000000000000000000000000000000000000000000000000000000000000000000000000000000000000000000000000000000000000000000000000000
00000000000000000000000000000000000000000000000000000000000000000000000000000000000000000000000000000000000000000000000000000000
00000000000000000000000000000000000000000000000000000000000000000000000000000000000000000000000000000000000000000000000000000000
00000000000000000000000000000000000000000000000000000000000000000000000000000000000000000000000000000000000000000000000000000000
00000000000000000000000000000000000000000000000000000000000000000000000000000000000000000000000000000000000000000000000000000000
00000000000000000000000000000000000000000000000000000000000000000000000000000000000000000000000000000000000000000000000000000000
00000000000000000000000000000000000000000000000000000000000000000000000000000000000000000000000000000000000000000000000000000000
00000000000000000000000000000000000000000000000000000000000000000000000000000000000000000000000000000000000000000000000000000000
00000000000000000000000000000000000000000000000000000000000000000000000000000000000000000000000000000000000000000000000000000000
00000000000000000000000000000000000000000000000000000000000000000000000000000000000000000000000000000000000000000000000000000000
00000000000000000000000000000000000000000000000000000000000000000000000000000000000000000000000000000000000000000000000000000000
00000000000000000000000000000000000000000000000000000000000000000000000000000000000000000000000000000000000000000000000000000000
00000000000000000000000000000000000000000000000000000000000000000000000000000000000000000000000000000000000000000000000000000000
00000000000000000000000000000000000000000000000000000000000000000000000000000000000000000000000000000000000000000000000000000000
00000000000000000000000000000000000000000000000000000000000000000000000000000000000000000000000000000000000000000000000000000000
00000000000000000000000000000000000000000000000000000000000000000000000000000000000000000000000000000000000000000000000000000000
00000000000000000000000000000000000000000000000000000000000000000000000000000000000000000000000000000000000000000000000000000000
00000000000000000000000000000000000000000000000000000000000000000000000000000000000000000000000000000000000000000000000000000000
00000000000000000000000000000000000000000000000000000000000000000000000000000000000000000000000000000000000000000000000000000000
00000000000000000000000000000000000000000000000000000000000000000000000000000000000000000000000000000000000000000000000000000000
00000000000000000000000000000000000000000000000000000000000000000000000000000000000000000000000000000000000000000000000000000000
00000000000000000000000000000000000000000000000000000000000000000000000000000000000000000000000000000000000000000000000000000000
00000000000000000000000000000000000000000000000000000000000000000000000000000000000000000000000000000000000000000000000000000000
00000000000000000000000000000000000000000000000000000000000000000000000000000000000000000000000000000000000000000000000000000000
00000000000000000000000000000000000000000000000000000000000000000000000000000000000000000000000000000000000000000000000000000000
00000000000000000000000000000000000000000000000000000000000000000000000000000000000000000000000000000000000000000000000000000000
00000000000000000000000000000000000000000000000000000000000000000000000000000000000000000000000000000000000000000000000000000000
00000000000000000000000000000000000000000000000000000000000000000000000000000000000000000000000000000000000000000000000000000000
00000000000000000000000000000000000000000000000000000000000000000000000000000000000000000000000000000000000000000000000000000000
00000000000000000000000000000000000000000000000000000000000000000000000000000000000000000000000000000000000000000000000000000000
00000000000000000000000000000000000000000000000000000000000000000000000000000000000000000000000000000000000000000000000000000000
00000000000000000000000000000000000000000000000000000000000000000000000000000000000000000000000000000000000000000000000000000000
00000000000000000000000000000000000000000000000000000000000000000000000000000000000000000000000000000000000000000000000000000000
